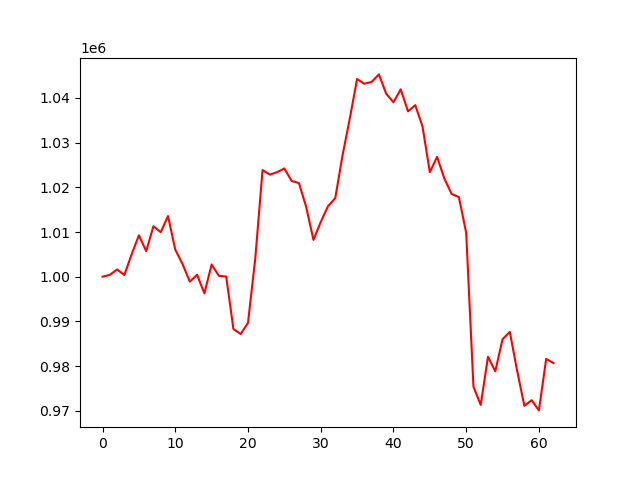

The file beside this chart, header and first rows:
account_value, date, daily_return
1000000, 2024-10-07, 
1000413, 2024-10-08, 0.0004131
1001613, 2024-10-09, 0.001199
1000368, 2024-10-10, -0.001242
1005006, 2024-10-11, 0.004636
1009259, 2024-10-14, 0.004232
1005718, 2024-10-15, -0.003508
1011298, 2024-10-16, 0.005548
1009948, 2024-10-17, -0.001334
1013571, 2024-10-18, 0.003587
1006058, 2024-10-21, -0.007412
1002830, 2024-10-22, -0.003209
998898, 2024-10-23, -0.00392
1000416, 2024-10-24, 0.001519
996279, 2024-10-25, -0.004135
1002717, 2024-10-28, 0.006462
1000181, 2024-10-29, -0.00253
1000038, 2024-10-30, -0.0001424
988259, 2024-10-31, -0.01178
987170, 2024-11-01, -0.001102
989663, 2024-11-04, 0.002525
1004057, 2024-11-05, 0.01454
1023870, 2024-11-06, 0.01973
1022846, 2024-11-07, -0.001
1023396, 2024-11-08, 0.0005382
1024236, 2024-11-11, 0.0008206
1021430, 2024-11-12, -0.00274
1020958, 2024-11-13, -0.0004619
1015612, 2024-11-14, -0.005236
1008235, 2024-11-15, -0.007263
1012239, 2024-11-18, 0.003971
1015765, 2024-11-19, 0.003484
1017592, 2024-11-20, 0.001799
1027170, 2024-11-21, 0.009413
1035428, 2024-11-22, 0.008039
1044253, 2024-11-25, 0.008523
1043182, 2024-11-26, -0.001025
1043603, 2024-11-27, 0.0004034
1045279, 2024-11-29, 0.001606
1040961, 2024-12-02, -0.004131
1039041, 2024-12-03, -0.001844
1041939, 2024-12-04, 0.002789
1037006, 2024-12-05, -0.004734
1038390, 2024-12-06, 0.001334
1033598, 2024-12-09, -0.004615
1023402, 2024-12-10, -0.009865
1026818, 2024-12-11, 0.003338
1021952, 2024-12-12, -0.00474
1018522, 2024-12-13, -0.003356
1017809, 2024-12-16, -0.0006996
1009835, 2024-12-17, -0.007835
975404, 2024-12-18, -0.0341
971294, 2024-12-19, -0.004214
982084, 2024-12-20, 0.01111
978809, 2024-12-23, -0.003334
986014, 2024-12-24, 0.007361
987632, 2024-12-26, 0.001641
978995, 2024-12-27, -0.008746
971099, 2024-12-30, -0.008065
972353, 2024-12-31, 0.001291
... 3 more rows
